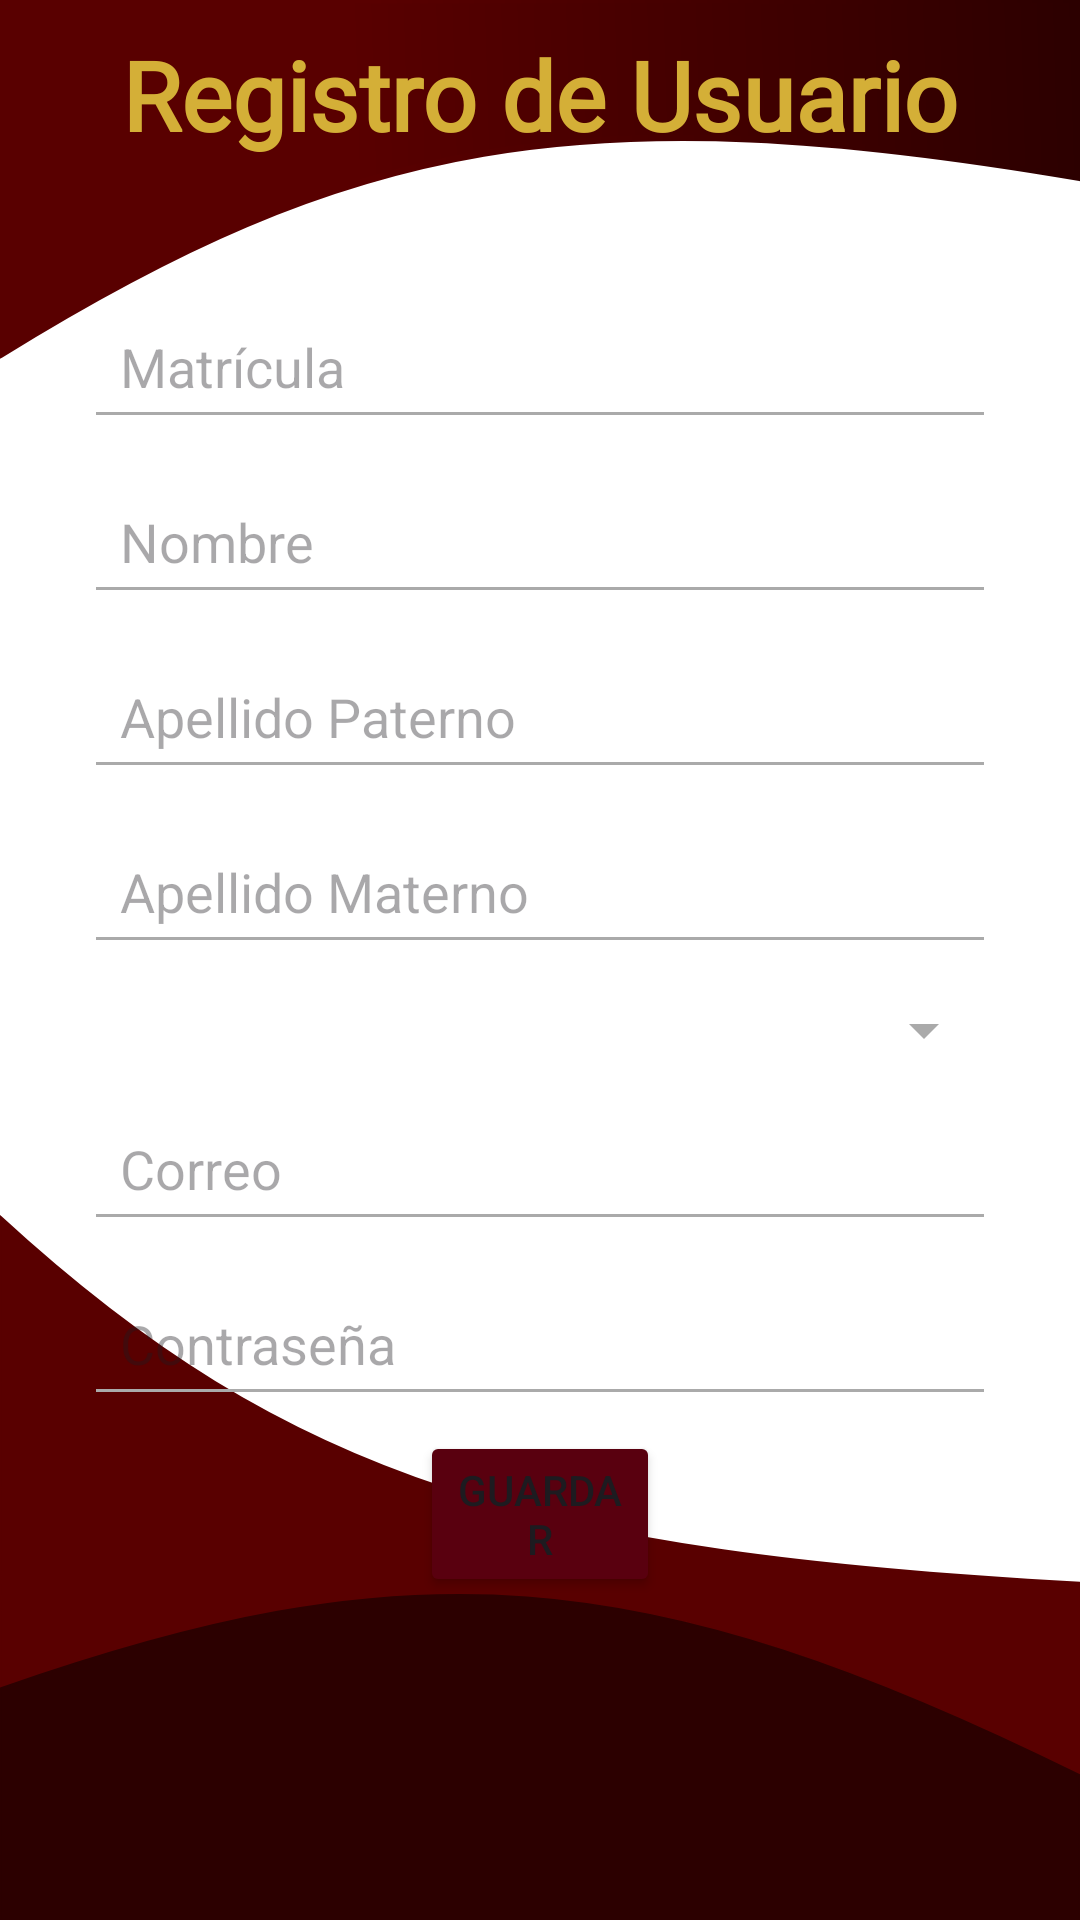

Reconstruct the res/layout file that produces this screen, plus the resources it refers to.
<!-- AndroidManifest.xml: application theme Theme.UPTREPORT -->
<!-- res/layout/activity_registro_usuario.xml -->
<?xml version="1.0" encoding="utf-8"?>
<androidx.constraintlayout.widget.ConstraintLayout xmlns:android="http://schemas.android.com/apk/res/android"
    xmlns:app="http://schemas.android.com/apk/res-auto"
    xmlns:tools="http://schemas.android.com/tools"
    android:id="@+id/main"
    android:layout_width="match_parent"
    android:layout_height="match_parent"
    android:background="@drawable/background_main"
    tools:context=".MainActivity">

    

    
    <TextView
        android:id="@+id/txtTituloRegistro"
        android:layout_width="wrap_content"
        android:layout_height="wrap_content"
        android:layout_marginTop="10dp"
        android:fontFamily="@font/goldman"
        android:text="Registro de Usuario"
        android:textAppearance="@style/TextAppearance.AppCompat.Body1"
        android:textColor="@color/titile_colors"
        android:textSize="32sp"
        android:textStyle="bold"
        app:layout_constraintEnd_toEndOf="parent"
        app:layout_constraintStart_toStartOf="parent"
        app:layout_constraintTop_toTopOf="parent" />

    <EditText
        android:id="@+id/edtMatricula"
        android:layout_width="0dp"
        android:layout_height="wrap_content"
        android:layout_marginStart="28dp"
        android:layout_marginTop="45dp"
        android:layout_marginEnd="28dp"
        android:backgroundTint="@android:color/darker_gray"
        android:hint="Matrícula"
        android:inputType="number"
        android:padding="12dp"
        android:textColor="@android:color/black"
        app:layout_constraintEnd_toEndOf="parent"
        app:layout_constraintHorizontal_bias="0.0"
        app:layout_constraintStart_toStartOf="parent"
        app:layout_constraintTop_toBottomOf="@id/txtTituloRegistro" />

    <EditText
        android:id="@+id/edtNombre"
        android:layout_width="0dp"
        android:layout_height="wrap_content"
        android:layout_marginStart="28dp"
        android:layout_marginTop="10dp"
        android:layout_marginEnd="28dp"
        android:backgroundTint="@android:color/darker_gray"
        android:hint="Nombre"
        android:inputType="textPersonName"
        android:padding="12dp"
        android:textColor="@android:color/black"
        app:layout_constraintEnd_toEndOf="parent"
        app:layout_constraintStart_toStartOf="parent"
        app:layout_constraintTop_toBottomOf="@id/edtMatricula" />

    
    <EditText
        android:id="@+id/edtApellidoP"
        android:layout_width="0dp"
        android:layout_height="wrap_content"
        android:layout_marginStart="28dp"
        android:layout_marginTop="10dp"
        android:layout_marginEnd="28dp"
        android:backgroundTint="@android:color/darker_gray"
        android:hint="Apellido Paterno"
        android:inputType="textPersonName"
        android:padding="12dp"
        android:textColor="@android:color/black"
        app:layout_constraintEnd_toEndOf="parent"
        app:layout_constraintStart_toStartOf="parent"
        app:layout_constraintTop_toBottomOf="@id/edtNombre" />

    
    <EditText
        android:id="@+id/edtApellidoM"
        android:layout_width="0dp"
        android:layout_height="wrap_content"
        android:layout_marginStart="28dp"
        android:layout_marginTop="10dp"
        android:layout_marginEnd="28dp"
        android:backgroundTint="@android:color/darker_gray"
        android:hint="Apellido Materno"
        android:inputType="textPersonName"
        android:padding="12dp"
        android:textColor="@android:color/black"
        app:layout_constraintEnd_toEndOf="parent"
        app:layout_constraintStart_toStartOf="parent"
        app:layout_constraintTop_toBottomOf="@id/edtApellidoP" />

    
    <Spinner
        android:id="@+id/spinnerGrupo"
        android:layout_width="0dp"
        android:layout_height="wrap_content"
        android:layout_marginStart="28dp"
        android:layout_marginTop="10dp"
        android:layout_marginEnd="28dp"
        android:backgroundTint="@android:color/darker_gray"
        android:padding="12dp"
        app:layout_constraintEnd_toEndOf="parent"
        app:layout_constraintStart_toStartOf="parent"
        app:layout_constraintTop_toBottomOf="@id/edtApellidoM" />

    
    <EditText
        android:id="@+id/edtCorreo"
        android:layout_width="0dp"
        android:layout_height="wrap_content"
        android:layout_marginStart="28dp"
        android:layout_marginTop="10dp"
        android:layout_marginEnd="28dp"
        android:backgroundTint="@android:color/darker_gray"
        android:hint="Correo"
        android:inputType="textEmailAddress"
        android:padding="12dp"
        android:textColor="@android:color/black"
        app:layout_constraintEnd_toEndOf="parent"
        app:layout_constraintStart_toStartOf="parent"
        app:layout_constraintTop_toBottomOf="@id/spinnerGrupo" />

    
    <EditText
        android:id="@+id/edtContrasenia"
        android:layout_width="0dp"
        android:layout_height="wrap_content"
        android:layout_marginStart="28dp"
        android:layout_marginTop="10dp"
        android:layout_marginEnd="28dp"
        android:backgroundTint="@android:color/darker_gray"
        android:hint="Contraseña"
        android:inputType="textPassword"
        android:padding="12dp"
        android:textColor="@android:color/black"
        app:layout_constraintEnd_toEndOf="parent"
        app:layout_constraintStart_toStartOf="parent"
        app:layout_constraintTop_toBottomOf="@id/edtCorreo" />

    
    <Button
        android:id="@+id/btnGuardar"
        android:layout_width="0dp"
        android:layout_height="wrap_content"
        android:layout_marginStart="140dp"
        android:layout_marginTop="5dp"
        android:layout_marginEnd="140dp"
        android:backgroundTint="@color/color_button"
        android:text="Guardar"
        app:cornerRadius="0dp"
        app:layout_constraintEnd_toEndOf="parent"
        app:layout_constraintStart_toStartOf="parent"
        app:layout_constraintTop_toBottomOf="@id/edtContrasenia" />
</androidx.constraintlayout.widget.ConstraintLayout>
<!-- resources referenced by this layout -->
<resources>
  <color name="color_button">#59000f</color>
  <color name="titile_colors">#D4AF37</color>
  <!-- drawable background_main (drawable) -->
  <vector xmlns:android="http://schemas.android.com/apk/res/android"
      xmlns:aapt="http://schemas.android.com/aapt"
      android:width="412dp"
      android:height="917dp"
      android:viewportWidth="412"
      android:viewportHeight="917">
    <group>
      <clip-path
          android:pathData="M0,0h412v917h-412z"/>
      <path
          android:pathData="M0,0h412v917h-412z"
          android:fillColor="#ffffff"/>
      <path
          android:strokeWidth="1"
          android:pathData="M412,756C204.86,741.54 110.39,708.18 0,581V807C167.37,736.43 257.27,749.82 412,849V756Z"
          android:fillColor="#590000"
          android:strokeColor="#590000"/>
      <path
          android:strokeWidth="1"
          android:pathData="M412,848V916.5H0V806.5C154.34,738.71 244.27,744.3 412,848Z"
          android:fillColor="#2C0000"
          android:strokeColor="#2C0000"/>
      <path
          android:pathData="M412,85C221.42,44.25 132.78,66.65 0,169.5V-0H412V85Z"
          android:strokeWidth="3">
        <aapt:attr name="android:fillColor">
          <gradient 
              android:startX="2.5"
              android:startY="57"
              android:endX="412"
              android:endY="47.5"
              android:type="linear">
            <item android:offset="0.32" android:color="#FF590000"/>
            <item android:offset="1" android:color="#FF2C0000"/>
          </gradient>
        </aapt:attr>
        <aapt:attr name="android:strokeColor">
          <gradient 
              android:startX="-0"
              android:startY="58"
              android:endX="409.5"
              android:endY="51"
              android:type="linear">
            <item android:offset="0.35" android:color="#FF590000"/>
            <item android:offset="1" android:color="#FF2C0000"/>
          </gradient>
        </aapt:attr>
      </path>
    </group>
  </vector>
  <style name="Theme.UPTREPORT" parent="Base.Theme.UPTREPORT" />
  <style name="Base.Theme.UPTREPORT" parent="Theme.Material3.DayNight.NoActionBar">
          
          
          <item name="colorPrimary">@color/color_button</item>
          <item name="colorOnPrimary">@color/text_button</item>
      </style>
  <color name="text_button">#FFFFFFFF</color>
</resources>
